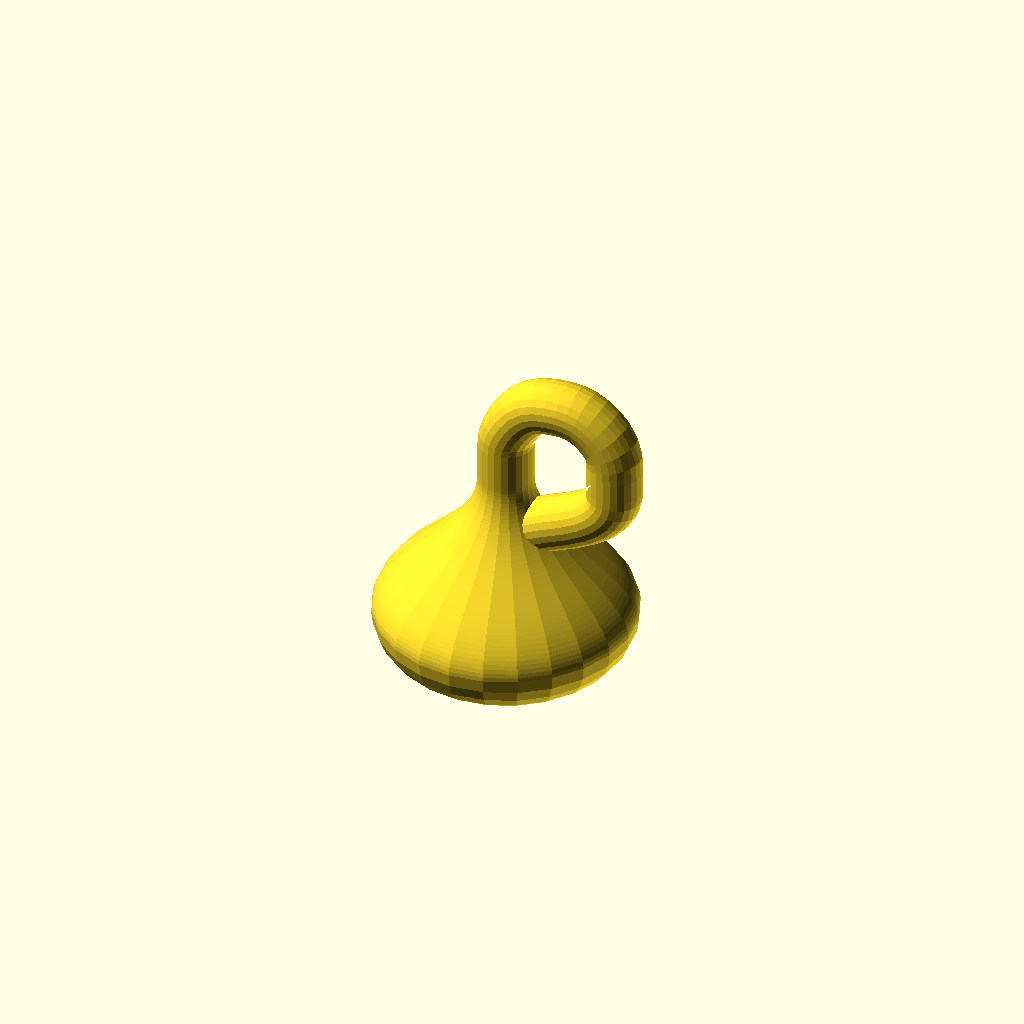
Cell 1: the model at its default parameters.
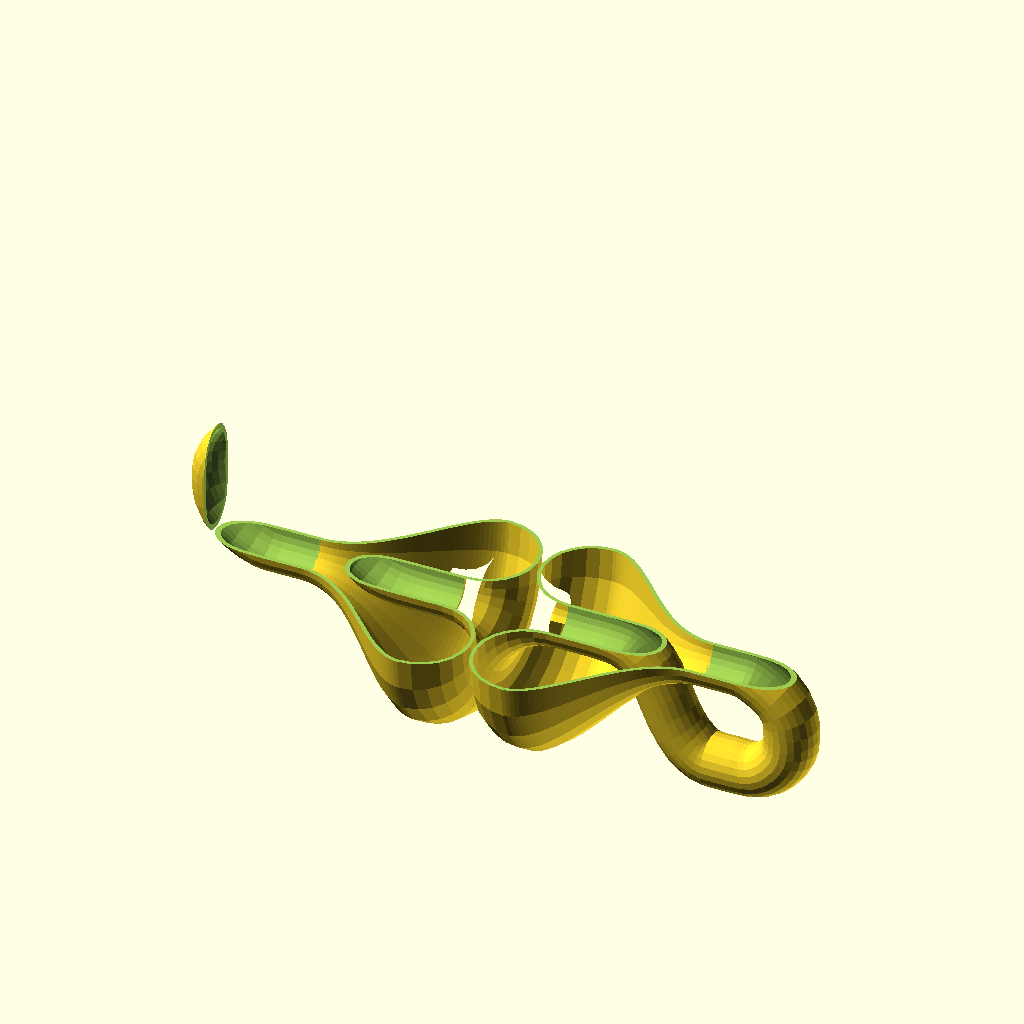
Cell 2: cut = true (everything else at default).
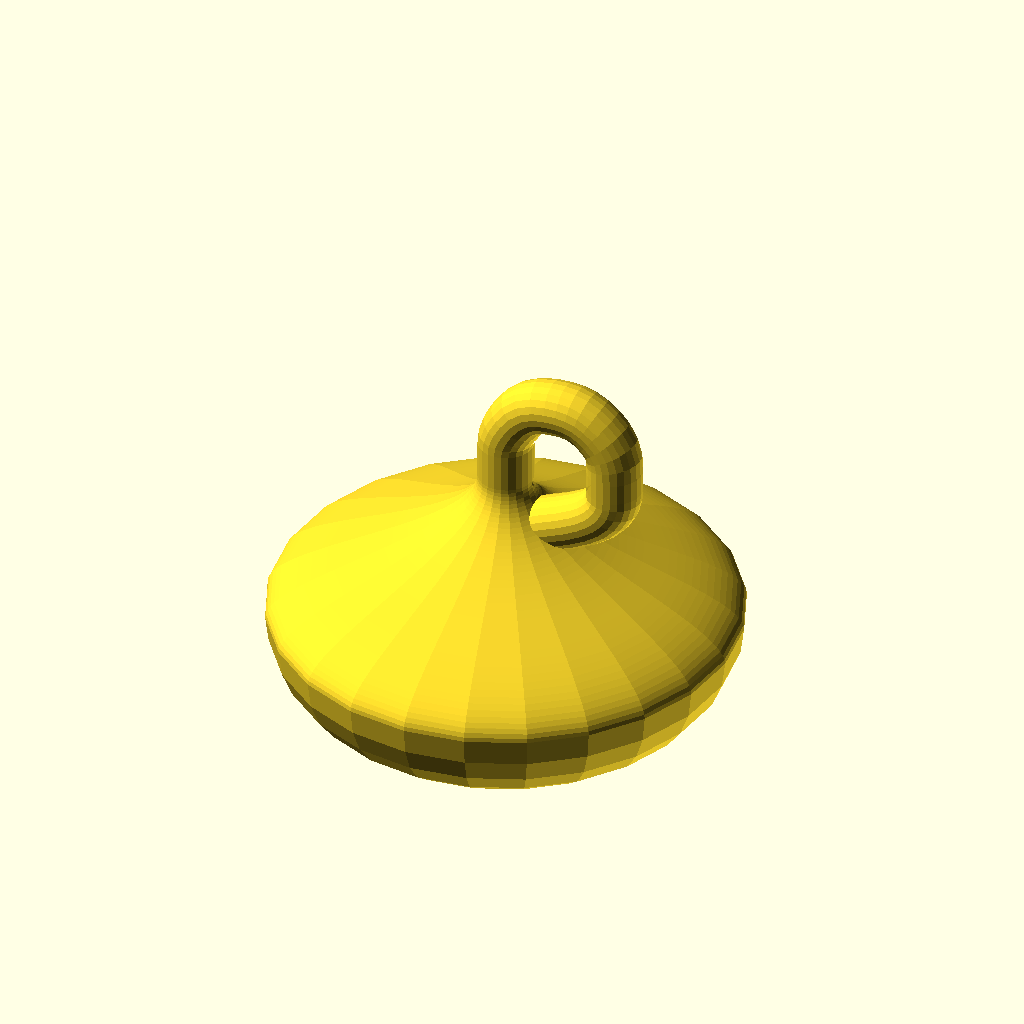
Cell 3: the same model with radius2 = 40.
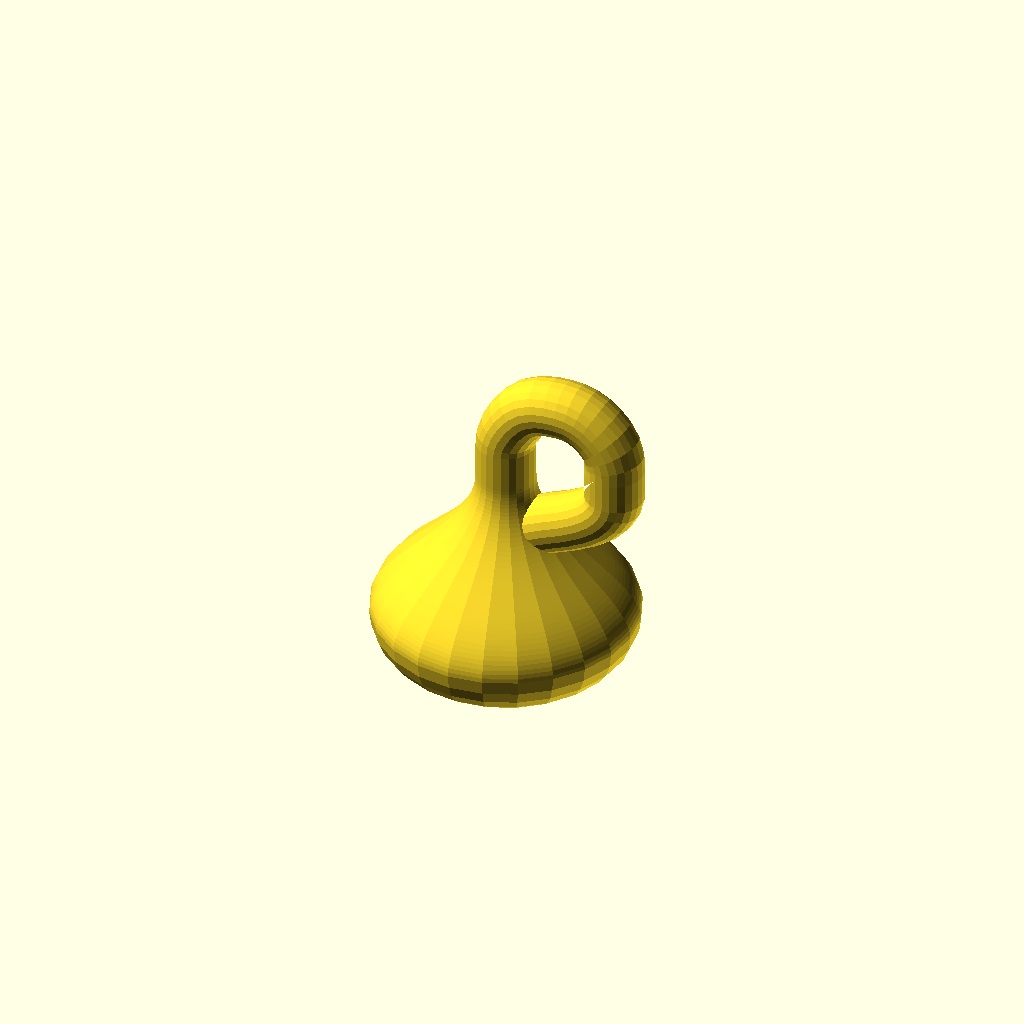
Cell 4: thickness = 3 (everything else at default).
All cells are drawn from one camera (rotation 55°, 0°, 25°, orthographic, colour scheme Cornfield), so only the parameter changes between them.
Source of the model, examples/klein_bottle.scad:
use <arc_path.scad>
use <shape_circle.scad>
use <path_extrude.scad>
use <bezier_curve.scad>
use <polyline_join.scad>
use <bspline_curve.scad>

radius1 = 10;
radius2 = 20;
bottom_height = 60;
thickness = 1.5;
t_step = 0.025;
fn = 24;
cut = false; // [true,false]

module klein_bottle(radius1, radius2, bottom_height, thickness, t_step, fn) {
    $fn = fn;
    half_thickness = thickness / 2;

    module bottom() { 
        rotate(180) 
        rotate_extrude() {
            ph1 = arc_path(radius = radius2, angle = [180, 360]);
            ph2 = bezier_curve(t_step, [
                        [radius1 + radius2 * 2, 0, 0],
                        [radius1 + radius2 * 2, bottom_height * 0.25, 0],
                        [radius1 + radius2 * 0.5, bottom_height * 0.5, 0],
                        [radius1, bottom_height * 0.75, 0],
                        [radius1, bottom_height, 0]            
                    ]);
                
            path = concat([for(p = ph1) p + [radius1 + radius2, 0, 0]], ph2);
                
		    polyline_join(path)
			    circle(half_thickness);
        }
    }

    module tube() {
        mid_pts = [
            [0, 0, bottom_height + radius1 / 2],
            [0, 0, bottom_height + radius1],
            [0, 0, bottom_height + radius1 * 2], 
            [0, radius1, bottom_height + radius1 * 3.5],
            [0, radius1 * 2.5, bottom_height + radius1 * 3.75],
            [0, radius1 * 3.5, bottom_height + radius1 * 3.5],
            [0, radius1 * 4.5, bottom_height + radius1 * 2.5],  
            [0, radius1 * 4.5, bottom_height + radius1],
            [0, radius1 * 4.5, bottom_height], 
            [0, radius1 * 3.5, bottom_height - radius1], 
            [0, radius1 * 1, bottom_height - radius1 * 2], 
            [0, radius1 * 0.15, bottom_height + half_thickness - radius1 * 3], 
            [0, 0, bottom_height - radius1 * 4],
            [0, 0, bottom_height - radius1 * 5],
            [0, 0, bottom_height - radius1 * 6]
        ];
        
        degree = 2;
        bs_curve = bspline_curve(t_step, degree, mid_pts);
        tube_path = [[0, 0, bottom_height], each bs_curve, [0, 0, 0]];
        tube_path2 = [[0, 0, bottom_height - thickness], each bs_curve, [0, 0, -thickness]];

        difference() { 
            union() {
                bottom(); 

                rotate(-90) 
                path_extrude(
                    shape_circle(radius1 + half_thickness),
                    tube_path
                );
            }

            rotate(-90) 
            path_extrude(
                shape_circle(radius1 - half_thickness),
                tube_path2
            );
        }
    }

    tube();
}

module cutted_klein_bottle(radius1, radius2, bottom_height, thickness, t_step, fn) {
    difference() {
            union() {
                translate([radius2 + thickness, 0, 0]) 
                rotate([0, 90, 0]) 
                    klein_bottle(radius1, radius2, bottom_height, thickness, t_step, fn);
                translate([-radius2 - thickness, 0, 0]) 
                rotate([0, -90, 0]) 
                    klein_bottle(radius1, radius2, bottom_height, thickness, t_step, fn);

                
            }
            
            h = (radius1 + radius2) * 2;
            w = 2 * h;
            l = bottom_height * 4;
            translate([0, 0, h / 2]) 
                cube([l, w, h], center = true);
        }
}

if(cut) {
    cutted_klein_bottle(radius1, radius2, bottom_height, thickness, t_step, fn);
} else {
    klein_bottle(radius1, radius2, bottom_height, thickness, t_step, fn);
}
Parameter table extracted from the source (name, type, default, range or options):
radius1: number, default 10
radius2: number, default 20
bottom_height: number, default 60
thickness: number, default 1.5
t_step: number, default 0.025
fn: number, default 24
cut: bool, default false
